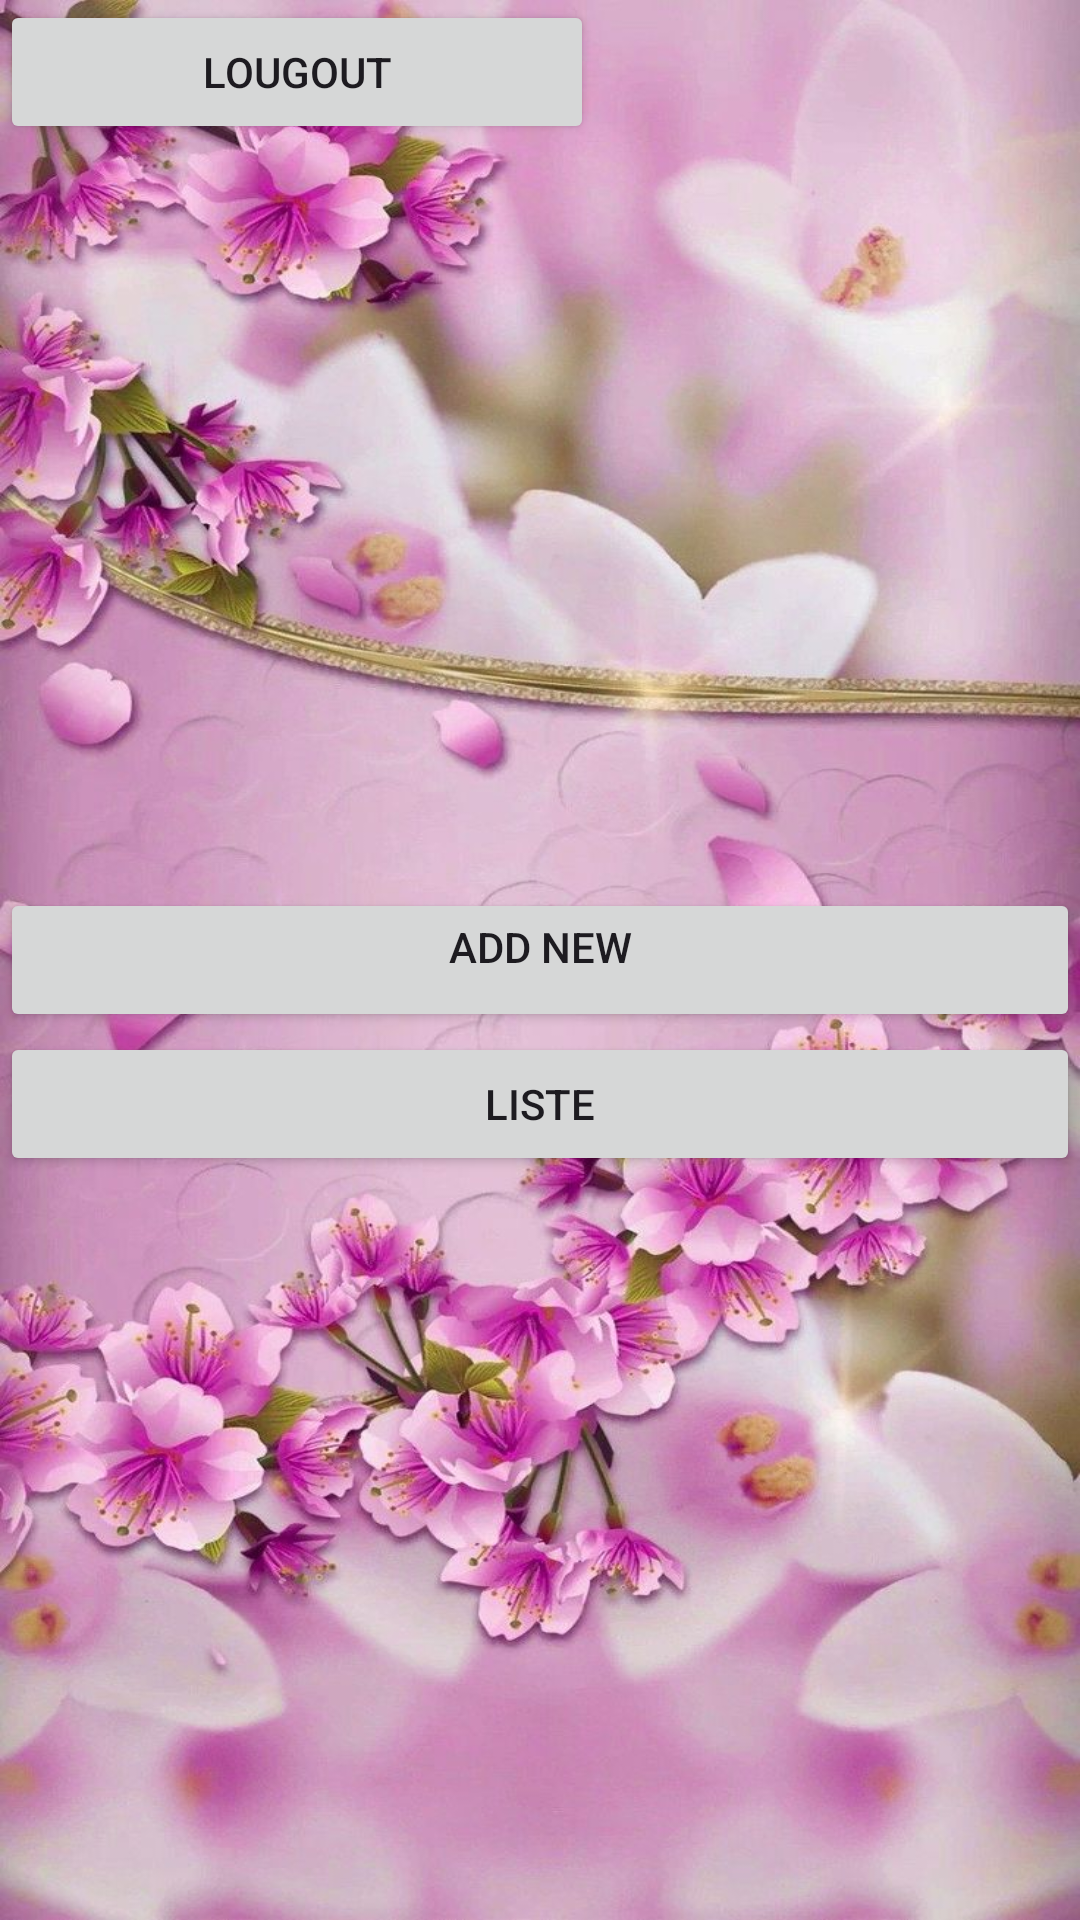

Android layout source for this screen:
<!-- AndroidManifest.xml: application theme Theme.Mycallerapp -->
<!-- res/layout/activity_main2.xml -->
<?xml version="1.0" encoding="utf-8"?>
<LinearLayout xmlns:android="http://schemas.android.com/apk/res/android"
    xmlns:app="http://schemas.android.com/apk/res-auto"
    xmlns:tools="http://schemas.android.com/tools"
    android:layout_width="match_parent"
    android:layout_height="match_parent"
    android:background="@drawable/s"
    android:orientation="vertical"
    tools:context=".MainActivity2">

    <Button
        android:id="@+id/btn_logout_main2"
        android:layout_width="198dp"
        android:layout_height="wrap_content"
        android:text="lougout"
        android:textAlignment="center" />

    <LinearLayout
        android:layout_width="match_parent"
        android:layout_height="match_parent"
        android:gravity="center|center_horizontal"
        android:orientation="vertical"
        tools:ignore="UselessParent">

        <Button
            android:id="@+id/btn_add"
            android:layout_width="match_parent"
            android:layout_height="wrap_content"
            android:gravity="center_horizontal"
            android:text="@string/add_new" />

        <Button
            android:id="@+id/btn_list"
            android:layout_width="match_parent"
            android:layout_height="wrap_content"
            android:text="@string/liste" />


    </LinearLayout>
</LinearLayout>
<!-- resources referenced by this layout -->
<resources>
  <!-- drawable s: jpg bitmap (drawable, 141114 bytes) -->
  <string name="add_new">add New</string>
  <string name="liste">liste</string>
  <style name="Theme.Mycallerapp" parent="Base.Theme.Mycallerapp" />
  <style name="Base.Theme.Mycallerapp" parent="Theme.Material3.DayNight.NoActionBar">
          
          
      </style>
</resources>
